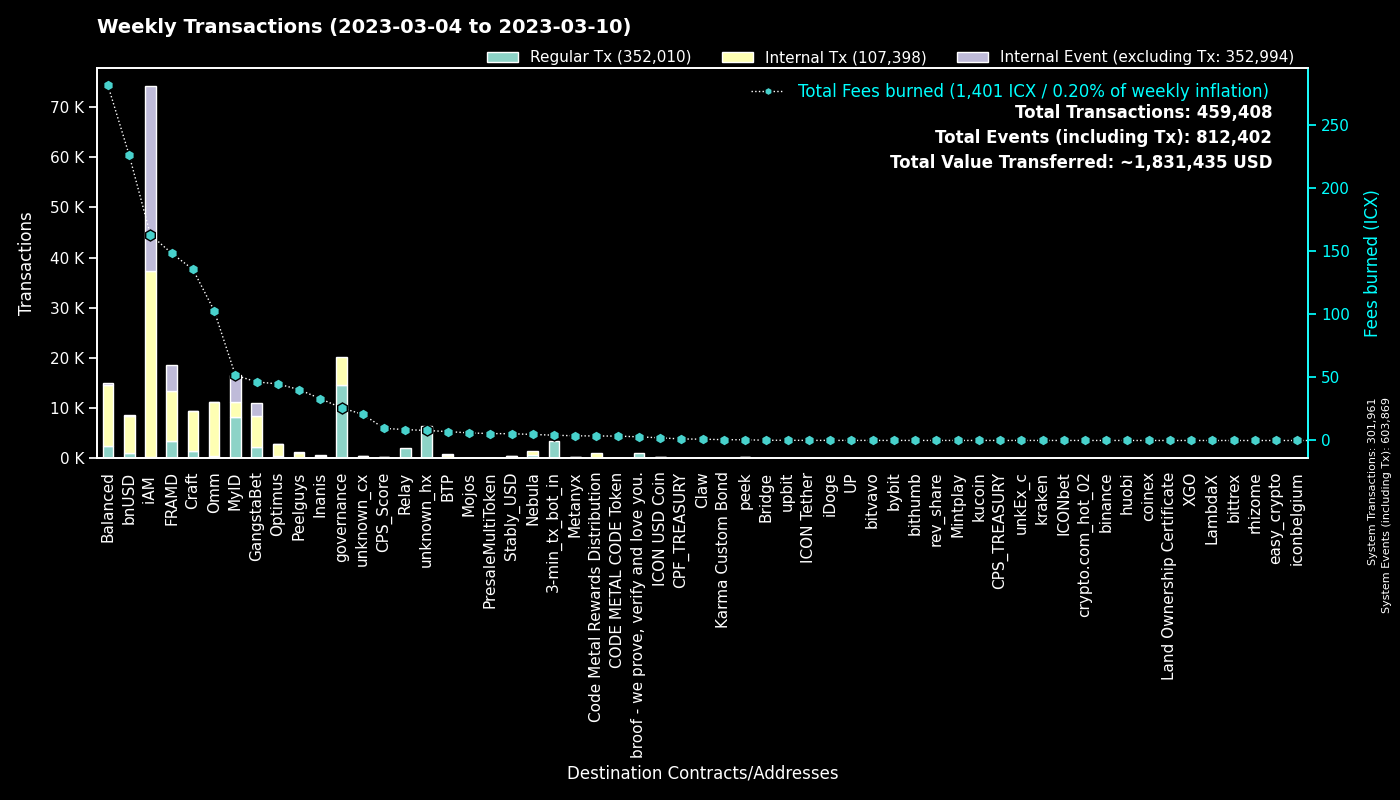

The table this chart was drawn from, first rows:
to, Fees burned, Regular Tx, to_def, Internal Tx, Internal Event (excluding Tx), group
0, 0.0, 301901, System, 60, 301908, System
cx00000000000000000000000000000000000000…, 25.86, 14612, governance, 5534, 0, governance
cx9e3cadcc1a4be3323ea23371b84575abb32703…, 10.87, 5290, MyID_1, 0, 5290, MyID
cx2aa9b28a657e3121b75d3d4fe65e569398645d…, 104.2, 3391, FRAMD Token, 5301, 522, FRAMD
hx11de4e28be4845de3ea392fd8d758655bf766c…, 4.2, 3360, 3-min_tx_bot_in, 0, 0, 3-min_tx_bot_in
cx694e8c9f1a05c8c3719f30d46b97697960e428…, 22.97, 2444, MyID_2, 2444, 0, MyID
cxca5faa5a71d986a2e84dd7e6f5ff791d29901e…, 8.645, 2139, Relay_4, 0, 0, Relay
cxe5c2c460364acc5f8c1d5ca925930043d8d9c9…, 7.022, 1487, GangstaBet Crown, 1581, 0, GangstaBet
cx69bcdf1753472c1444188ec3f5188657e30c83…, 2.897, 1006, broof - we prove, verify and love you., 0, 0, broof - we prove, verify and love you.
cx88fd7df7ddff82f7cc735c871dc519838cb235…, 226.4, 953, bnUSD, 7534, 112, bnUSD
cx7ecb16e4c143b95e01d05933c17cb986cfe618…, 86.84, 646, CraftRewards, 4448, 49, Craft
cxba62bb61baf8dd8b6a04633fe33806547785a0…, 17.9, 562, MyID_3, 557, 0, MyID
cx2609b924e33ef00b648a409245c7ea394c4678…, 75.13, 557, balanced_sicx, 3155, 56, Balanced
cx66d4d90f5f113eba575bf793570135f9b10cec…, 58.95, 470, balanced_loans, 1376, 83, Balanced
hxb568381d35d3e7a6383200e8a0d30310af20b9…, 0.5438, 435, unknown_hx, 0, 0, unknown_hx
cx9c4698411c6d9a780f605685153431dcda0460…, 3.15, 385, Auction, 1451, 1, Craft
cx2dc662031f3d62bcdba4f63e9bf827767c8475…, 5.626, 365, GangstaBet Skill, 2493, 2633, GangstaBet
cx85954d0dae92b63bf5cba03a59ca4ffe687bad…, 2.242, 325, NebulaMultiToken, 393, 0, Nebula
cxa0af3165c08318e988cb30993b3048335b94af…, 13.69, 305, balanced_dex, 899, 0, Balanced
cx14002628a4599380f391f708843044bc93dce2…, 160.2, 294, iAM Div, 36803, 36908, iAM
cx2e6d0fc0eca04965d06038c8406093337f085f…, 44.86, 273, Craft, 1760, 31, Craft
cxf61cd5a45dc9f91c15aa65831a30a90d59a096…, 39.8, 257, balanced_baln, 1674, 118, Balanced
cxcb455f26a2c01c686fa7f30e1e3661642dd53c…, 61.08, 252, omm_lending, 9133, 0, Omm
cx10d59e8103ab44635190bd4139dbfd682fa2d0…, 12.1, 252, balanced_rewards, 864, 0, Balanced
cxaa99a164586883eed0322d62a31946dfa9491f…, 22.05, 232, optimus_rewards, 769, 14, Optimus
cx57d7acf8b5114b787ecdd99ca460c2272e4d91…, 2.205, 227, NebulaPlanetToken, 326, 0, Nebula
cxbb2871f468a3008f80b08fdde5b8b951583acf…, 5.375, 224, Stably_USD, 257, 1, Stably_USD
cxe971c0a92c58db502e4a224efc6ba311eb1c17…, 31.06, 221, Inanis Treasury, 208, 41, Inanis
cx21e94c08c03daee80c25d8ee3ea22a20786ec2…, 43.55, 196, Balanced Router, 1901, 85, Balanced
cx203d9cd2a669be67177e997b8948ce2c35caff…, 32.23, 170, balanced_dividends, 1868, 46, Balanced
cxcc711062b732ed14954008da8a5b5193b4d486…, 0.3108, 168, peek_1, 0, 0, peek
cx1a29259a59f463a67bb2ef84398b30ca56b583…, 35.18, 154, omm_token, 1216, 87, Omm
cx30f18d26f45d990112a4cd4825c0b79af73aac…, 44.29, 147, Yetis, 4640, 4609, FRAMD
cx334db6519871cb2bfd154cec0905ced4ea142d…, 0.5474, 146, unknown_cx, 0, 0, unknown_cx
cx44250a12074799e26fdeee75648ae47e2cc842…, 3.043, 117, balanced_governance, 41, 0, Balanced
cx82c8c091b41413423579445032281bca5ac14f…, 0.4515, 116, Craft, 116, 17, Craft
cx035c34ac014b6d7204a6c3d9b6e8ca0e8e96f3…, 40.39, 110, Peelguys, 936, 104, Peelguys
cx28b2ec885b50c8a93da752f2d0467a67127a70…, 9.128, 108, CROWN, 678, 10, GangstaBet
cx7b1843b7ef5368a080ccf59c0a9d1bdec474f9…, 6.649, 106, optimus_dividends, 788, 0, Optimus
cx6139a27c15f1653471ffba0b4b88dc15de7e32…, 24.35, 97, gangstabet_token, 1366, 46, GangstaBet
cx785d504f44b5d2c8dac04c5a1ecd75f18ee57d…, 8.816, 84, Finance Token, 336, 7, Optimus
cx8683d50b9f53275081e13b64fba9d6a56b7c57…, 0.2764, 79, gangstabet_trade, 79, 0, GangstaBet
cx9f4ab72f854d3ccdc59aa6f2c3e2215dd62e87…, 9.598, 72, CPS_Score, 90, 10, CPS_Score
cx43e2eec79eb76293c298f2b17aec06097be606…, 0.6669, 57, balanced_staking, 169, 0, Balanced
cx943cf4a4e4e281d82b15ae0564bbdcbf8114b3…, 0.3431, 55, NebulaSpaceshipToken, 58, 0, Nebula
cx23a91ee3dd290486a9113a6a42429825d813de…, 1.401, 54, BTP Message Center, 117, 34, BTP
hxa390d24fdcba68515b492ffc553192802706a1…, 0.065, 52, bitvavo_hot, 0, 0, bitvavo
hx6b91c8dea3114de74ecfa85908b875778c2b59…, 0.06125, 49, bybit, 0, 0, bybit
cx2d86ce51600803e187ce769129d1f6442bcefb…, 0.4194, 47, CraftStaked, 90, 0, Craft
hx8e7185061e1578659e245e1ed8c2b7526d7ff2…, 0.05125, 41, unknown_hx, 0, 0, unknown_hx
hxba44340c3418f502904edeab57d5ddbf0f5bf9…, 0.05125, 41, unknown_hx, 0, 0, unknown_hx
hxbb984f278abd66ae2155edbd91f8c87ce98411…, 0.04875, 39, kucoin, 0, 0, kucoin
hx6d14b2b77a9e73c5d5804d43c7e3c3416648ae…, 0.04625, 37, bithumb_03, 0, 0, bithumb
hx133323c2e990994816b548a9e7eb080a5eac80…, 0.04625, 37, unknown_hx, 0, 0, unknown_hx
hx85532472e789802a943bd34a8aeb86668bc232…, 0.0425, 34, unkEx_c_01, 0, 0, unkEx_c
cxcef70e92b89f2d8191a0582de966280358713c…, 0.8792, 34, BTP Token Service, 92, 34, BTP
hx19cc289e9272f124aa7dcb6126a74a9f704cf5…, 0.0425, 34, unknown_hx, 0, 0, unknown_hx
hx4a01996877ac535a63e0107c926fb60f1d33c5…, 0.04125, 33, upbit_hot_03, 0, 0, upbit
hx68646780e14ee9097085f7280ab137c3633b4b…, 0.04125, 33, kraken_hot, 0, 0, kraken
hx49b1556654e51f52d59a8222b4737ee7dccc6d…, 0.04125, 33, upbit_cold_02, 0, 0, upbit
... 1,576 more rows
